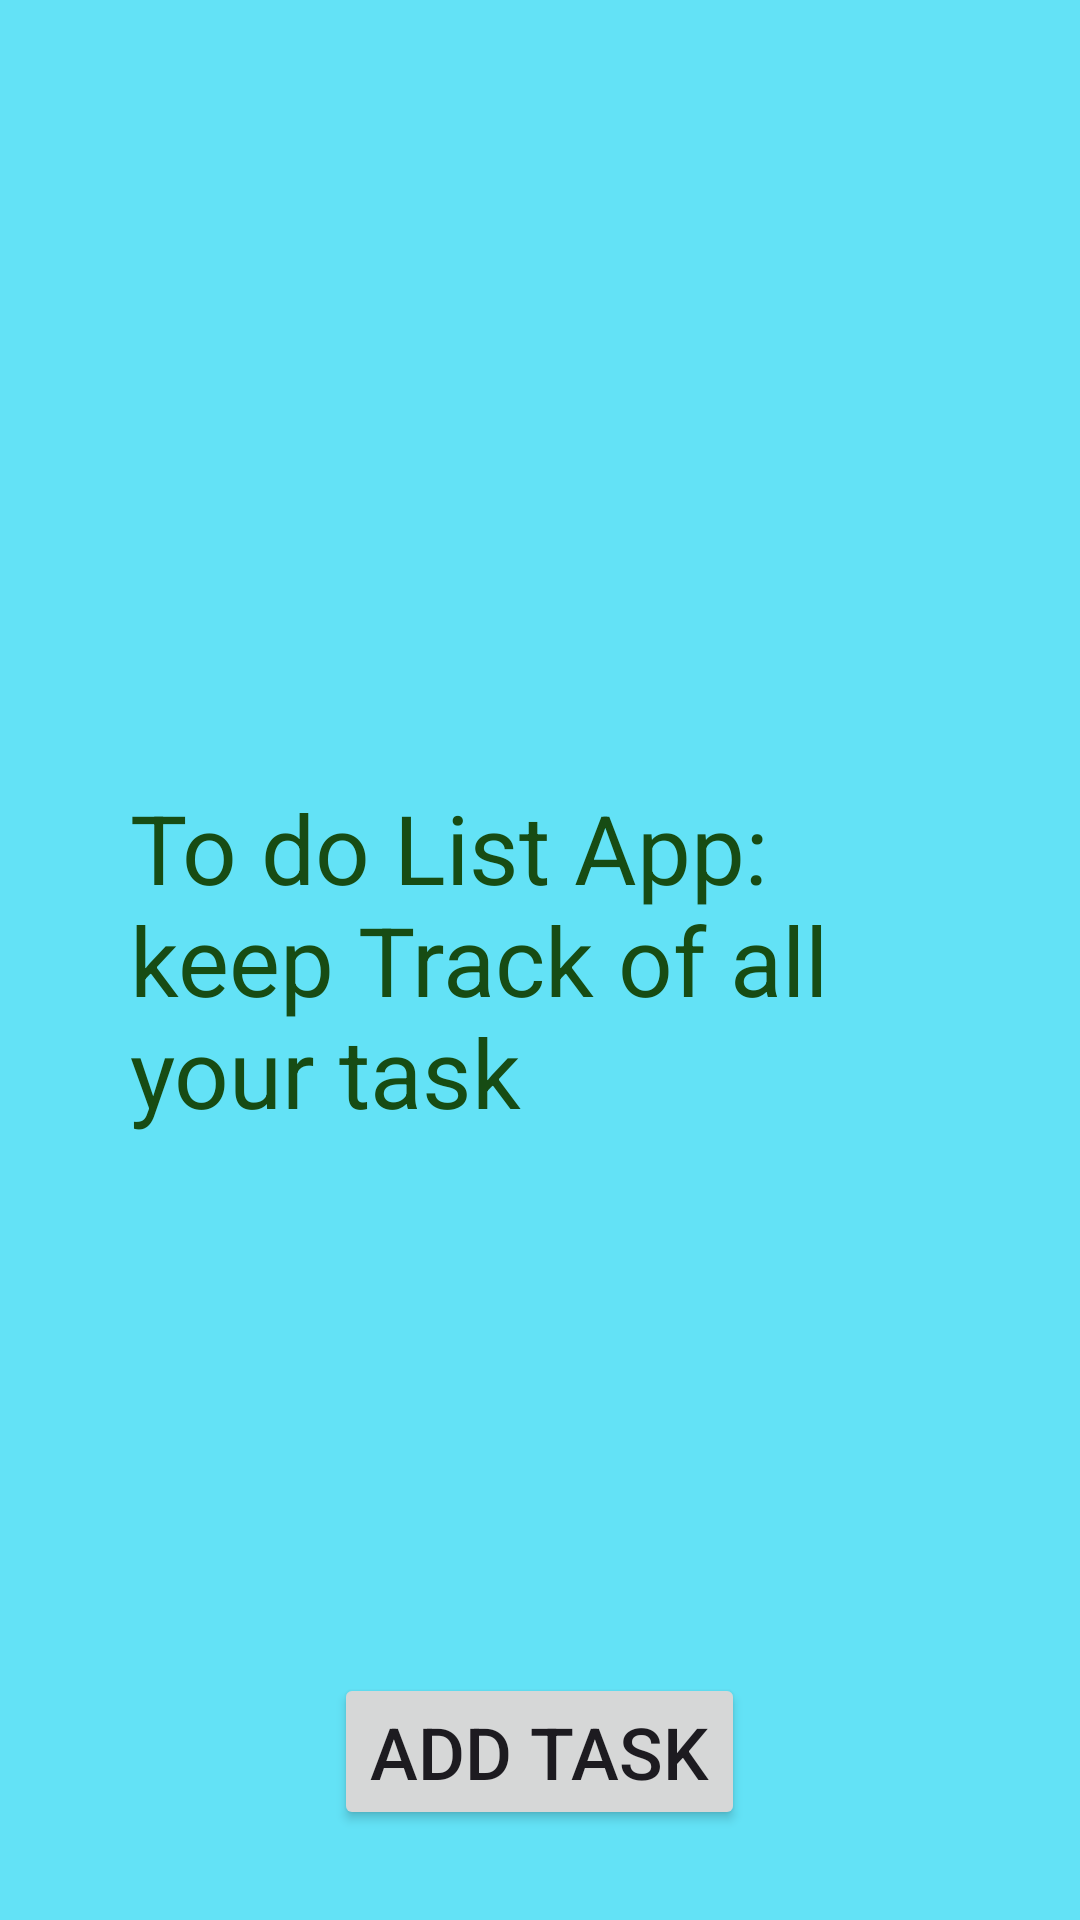

Write the Android layout XML for this screen, with the resource values it uses.
<!-- AndroidManifest.xml: application theme Theme.ToDoList_app -->
<!-- res/layout/activity_main.xml -->
<?xml version="1.0" encoding="utf-8"?>
<RelativeLayout
    xmlns:android="http://schemas.android.com/apk/res/android"
    xmlns:app="http://schemas.android.com/apk/res-auto"
    xmlns:tools="http://schemas.android.com/tools"
    android:id="@+id/main"
    android:layout_width="match_parent"
    android:layout_height="match_parent"
    android:background="#A10BD6F1"
    tools:context=".MainActivity">

    <TextView
        android:layout_width="273dp"
        android:layout_height="wrap_content"
        android:id="@+id/Title"
        android:text="To do List App: keep Track of all your task"
        android:layout_centerInParent="true"
        android:textColor="#174C14"
        android:textFontWeight="1000"
        android:textSize="32sp"
        android:textStyle="bold"
        />

    <Button
        android:id="@+id/add"
        android:layout_width="wrap_content"
        android:layout_height="wrap_content"
        android:text="Add task"
        android:layout_alignParentBottom="true"
        android:layout_marginBottom="30sp"
        android:layout_centerHorizontal="true"
        android:textSize="24dp"
        />

    <ScrollView
        android:layout_width="match_parent"
        android:layout_height="match_parent"
        android:layout_marginBottom="90sp"
        android:scrollbars="none">


        <LinearLayout
            android:id="@+id/container"
            android:layout_width="match_parent"
            android:layout_height="wrap_content"
            android:orientation="vertical" />
    </ScrollView>

</RelativeLayout>
<!-- resources referenced by this layout -->
<resources>
  <style name="Theme.ToDoList_app" parent="Base.Theme.ToDoList_app" />
  <style name="Base.Theme.ToDoList_app" parent="Theme.Material3.DayNight.NoActionBar">
          
          
      </style>
</resources>
